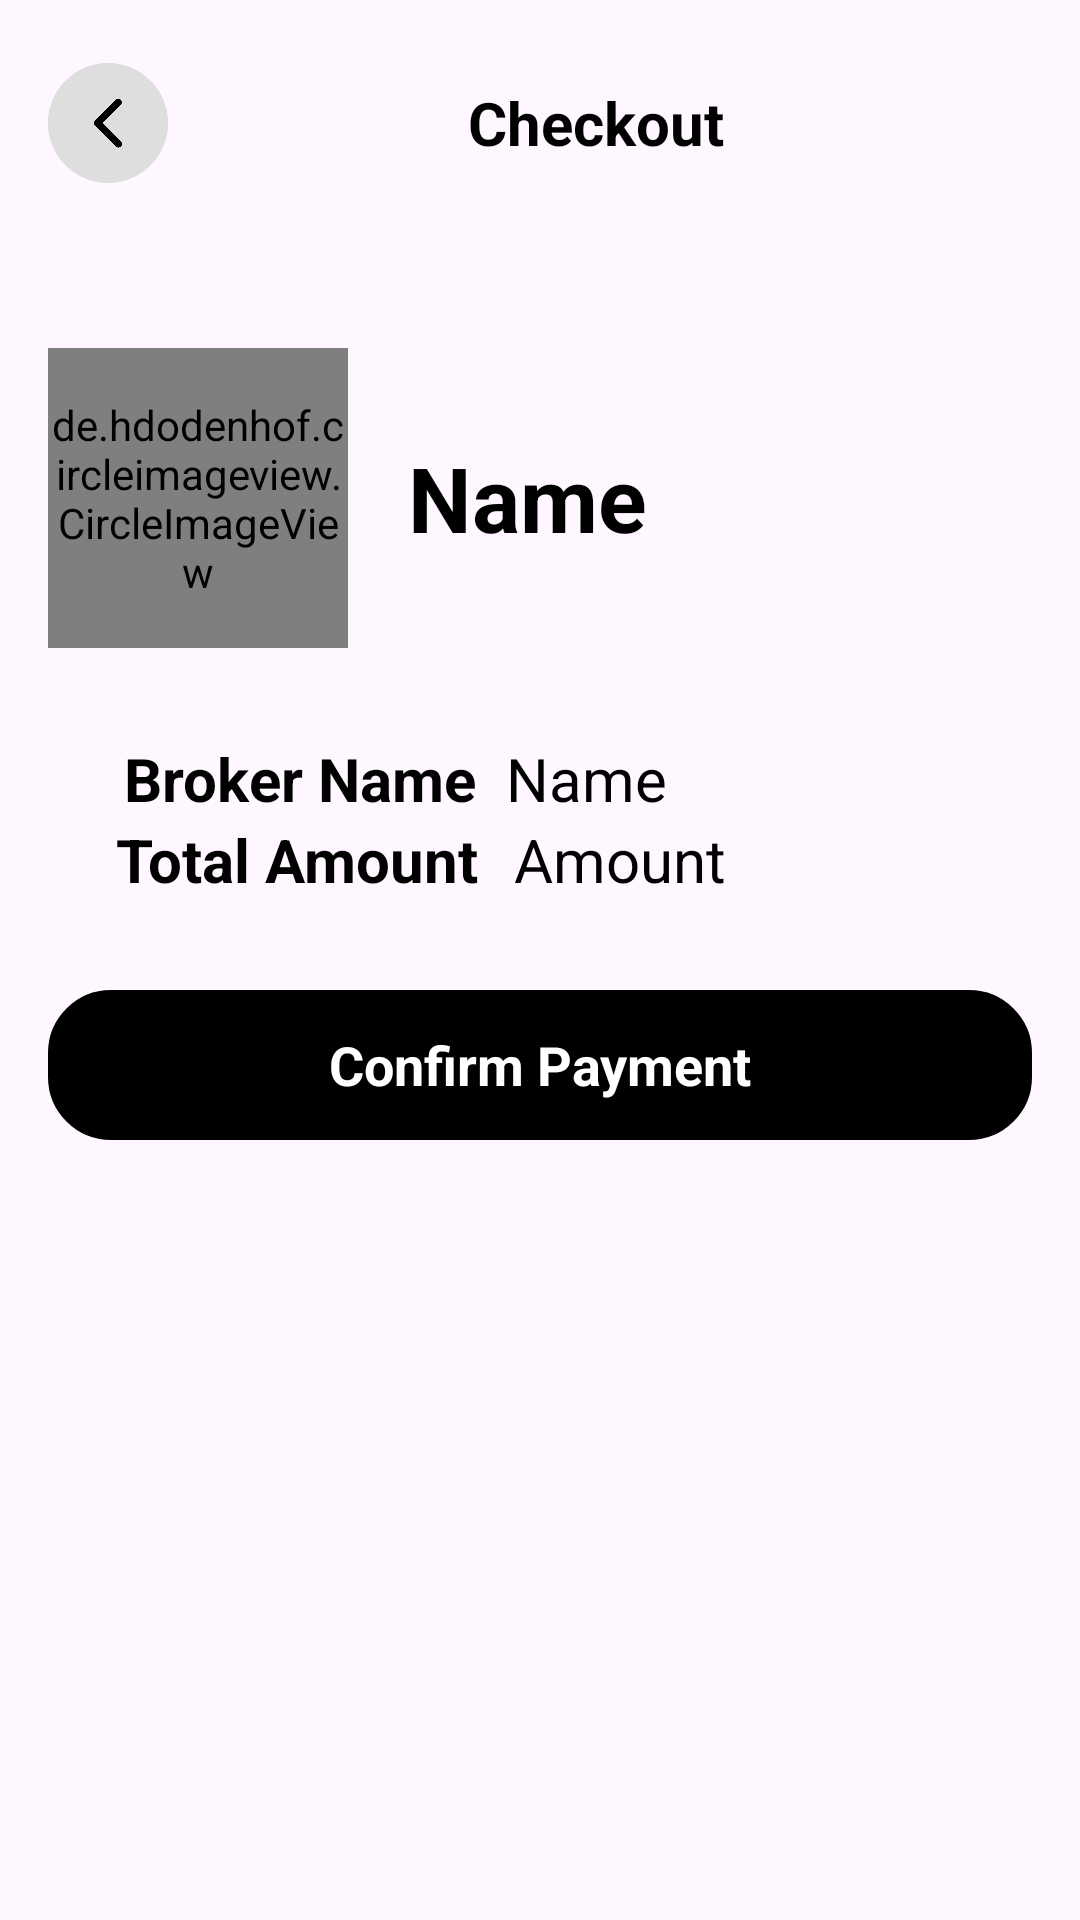

Layout XML and referenced resources for this Android screen:
<!-- AndroidManifest.xml: application theme Theme.Realestate_userapp -->
<!-- res/layout/paymentcheckout_activity.xml -->
<?xml version="1.0" encoding="utf-8"?>
<ScrollView xmlns:android="http://schemas.android.com/apk/res/android"
    android:layout_width="match_parent"
    xmlns:app="http://schemas.android.com/apk/res-auto"
    android:padding="16dp"
    android:layout_height="match_parent">

    <RelativeLayout
        android:layout_width="match_parent"
        android:layout_marginTop="0dp"
        android:layout_height="match_parent">

        <LinearLayout
            android:id="@+id/linear1"
            android:layout_width="match_parent"
            android:layout_height="wrap_content"
            android:orientation="horizontal">

            <ImageView
                android:layout_width="40dp"
                android:layout_height="40dp"
                android:id="@+id/back"
                android:layout_gravity="center"
                android:src="@drawable/lefttt" />

            <TextView
                android:layout_width="wrap_content"
                android:layout_height="50dp"
                android:textColor="@color/black"
                android:textStyle="bold"
                android:textSize="20sp"
                android:layout_marginLeft="100dp"
                android:gravity="center"
                android:text="Checkout" />

        </LinearLayout>

        <LinearLayout
            android:id="@+id/linear02"
            android:layout_width="match_parent"
            android:layout_height="wrap_content"
            android:layout_below="@id/linear1"
            android:layout_marginTop="50dp"
            android:orientation="horizontal">

            <de.hdodenhof.circleimageview.CircleImageView
                app:civ_border_width="4dp"
                android:layout_centerInParent="true"
                android:src="@drawable/realapp"
                android:id="@+id/profileimage"
                android:layout_marginEnd="20dp"
                app:civ_border_color="#FF000000"
                android:layout_width="100dp"
                android:layout_height="100dp"/>

            <TextView
                android:id="@+id/name"
                android:layout_width="match_parent"
                android:layout_height="wrap_content"
                android:text="Name"
                android:layout_gravity="center"
                android:textSize="30sp"
                android:textStyle="bold"
                android:layout_marginEnd="0dp"
                android:textColor="#000"/>

        </LinearLayout>

        <LinearLayout
            android:id="@+id/linear2"
            android:layout_width="match_parent"
            android:layout_height="wrap_content"
            android:layout_below="@id/linear02"
            android:layout_marginTop="30dp"
            android:gravity="center"
            android:orientation="horizontal">

            <TextView
                android:layout_width="wrap_content"
                android:layout_height="wrap_content"
                android:text="Broker Name"
                android:layout_gravity="center"
                android:textSize="20sp"
                android:textStyle="bold"
                android:layout_marginEnd="10dp"
                android:textColor="#000"/>

            <TextView
                android:id="@+id/brokername"
                android:layout_width="150dp"
                android:layout_height="wrap_content"
                android:text="Name"
                android:layout_gravity="center"
                android:textSize="20sp"
                android:layout_marginEnd="0dp"
                android:textColor="#000"/>

        </LinearLayout>

        <LinearLayout
            android:id="@+id/linear3"
            android:layout_width="match_parent"
            android:layout_height="wrap_content"
            android:layout_below="@id/linear2"
            android:layout_marginTop="0dp"
            android:gravity="center"
            android:orientation="horizontal">

            <TextView
                android:layout_width="wrap_content"
                android:layout_height="wrap_content"
                android:text="Total Amount"
                android:layout_gravity="center"
                android:textSize="20sp"
                android:textStyle="bold"
                android:layout_marginEnd="12dp"
                android:textColor="#000"/>

            <TextView
                android:id="@+id/amount"
                android:layout_width="150dp"
                android:layout_height="wrap_content"
                android:text="Amount"
                android:layout_gravity="center"
                android:textSize="20sp"
                android:layout_marginEnd="0dp"
                android:textColor="#000"/>

        </LinearLayout>

        <LinearLayout
            android:id="@+id/linear4"
            android:layout_width="match_parent"
            android:layout_height="wrap_content"
            android:layout_below="@id/linear3"
            android:gravity="center"
            android:layout_marginTop="30dp"
            android:orientation="horizontal">

            <TextView
                android:layout_width="match_parent"
                android:layout_height="50dp"
                android:text="Confirm Payment"
                android:layout_gravity="center"
                android:textSize="18dp"
                android:textStyle="bold"
                android:id="@+id/pay"
                android:gravity="center"
                android:background="@drawable/signin_button"
                android:textColor="@color/white"
                android:padding="10dp" />

        </LinearLayout>

    </RelativeLayout>
</ScrollView>
<!-- resources referenced by this layout -->
<resources>
  <!-- drawable lefttt: png bitmap (drawable, 14915 bytes) -->
  <!-- drawable signin_button (drawable) -->
  <shape xmlns:android="http://schemas.android.com/apk/res/android">
      <solid android:color="@color/black" />
      <stroke
          android:width="2dp"
          android:color="@color/black" />
      <corners android:radius="20dp" />
  </shape>
  <style name="Theme.Realestate_userapp" parent="Base.Theme.Realestate_userapp" />
  <style name="Base.Theme.Realestate_userapp" parent="Theme.Material3.DayNight.NoActionBar">
          
          
      </style>
  <!-- not gathered from this repository: default colours our renderer supplied (Android Studio template values) -->
  <color name="black">#FF000000</color>
  <color name="white">#FFFFFFFF</color>
</resources>
